Photos from the image-classification dataset "traffic_sign_dataset" in the GitHub repository manelpuig/my_rUBot_mecanum. Its 6 classes are: forbidden, give way, left, nothing, right, stop.

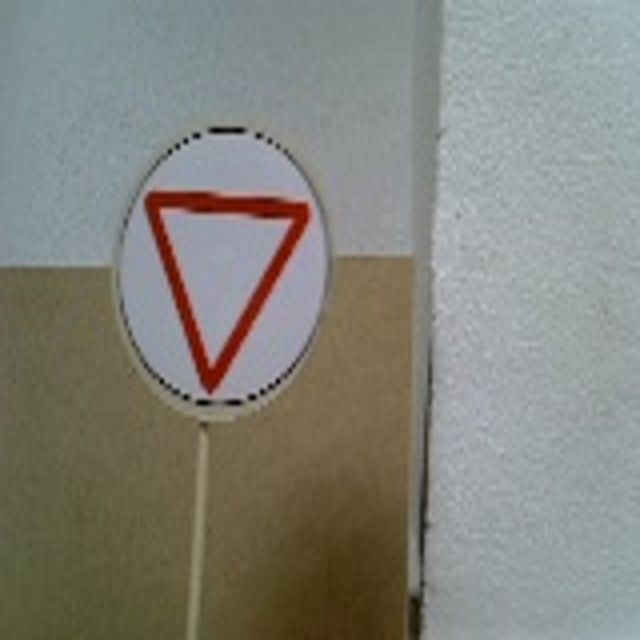
Label: give way

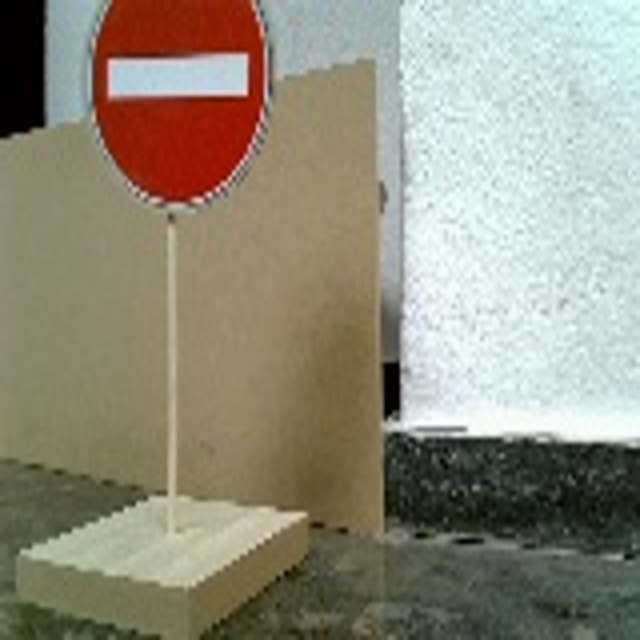
Label: forbidden

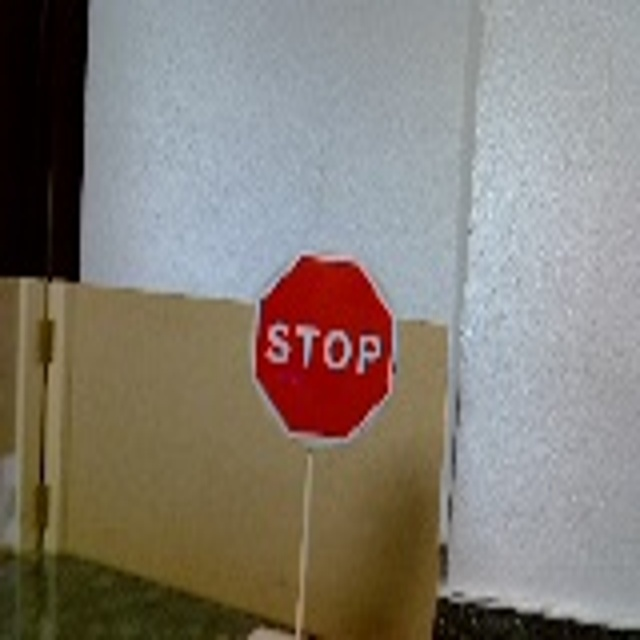
Label: stop

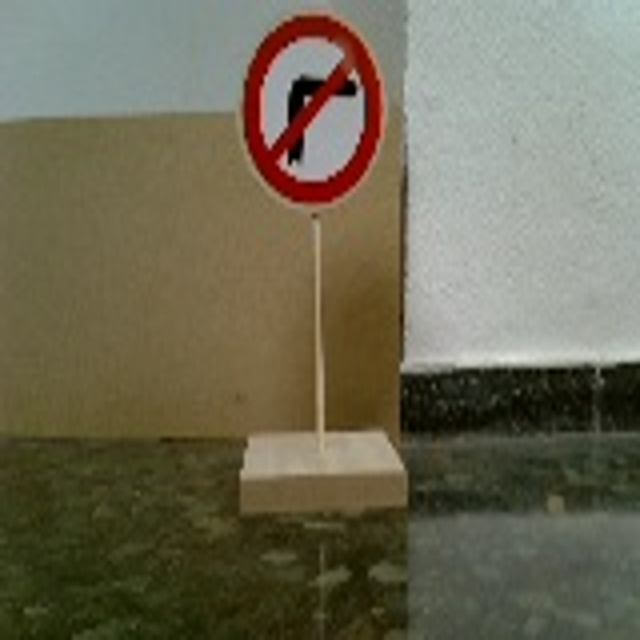
Label: right

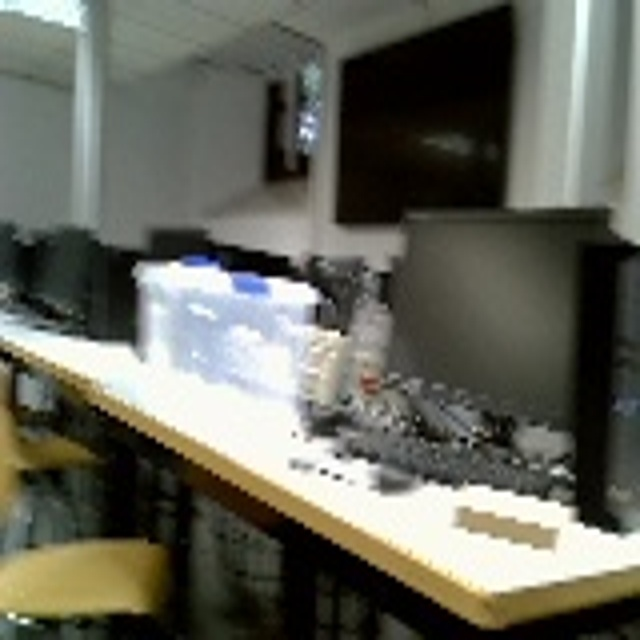
Label: nothing

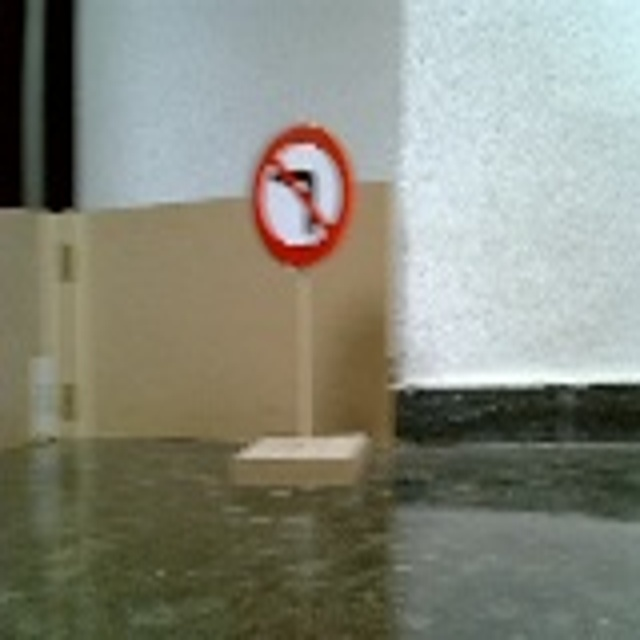
Label: left
